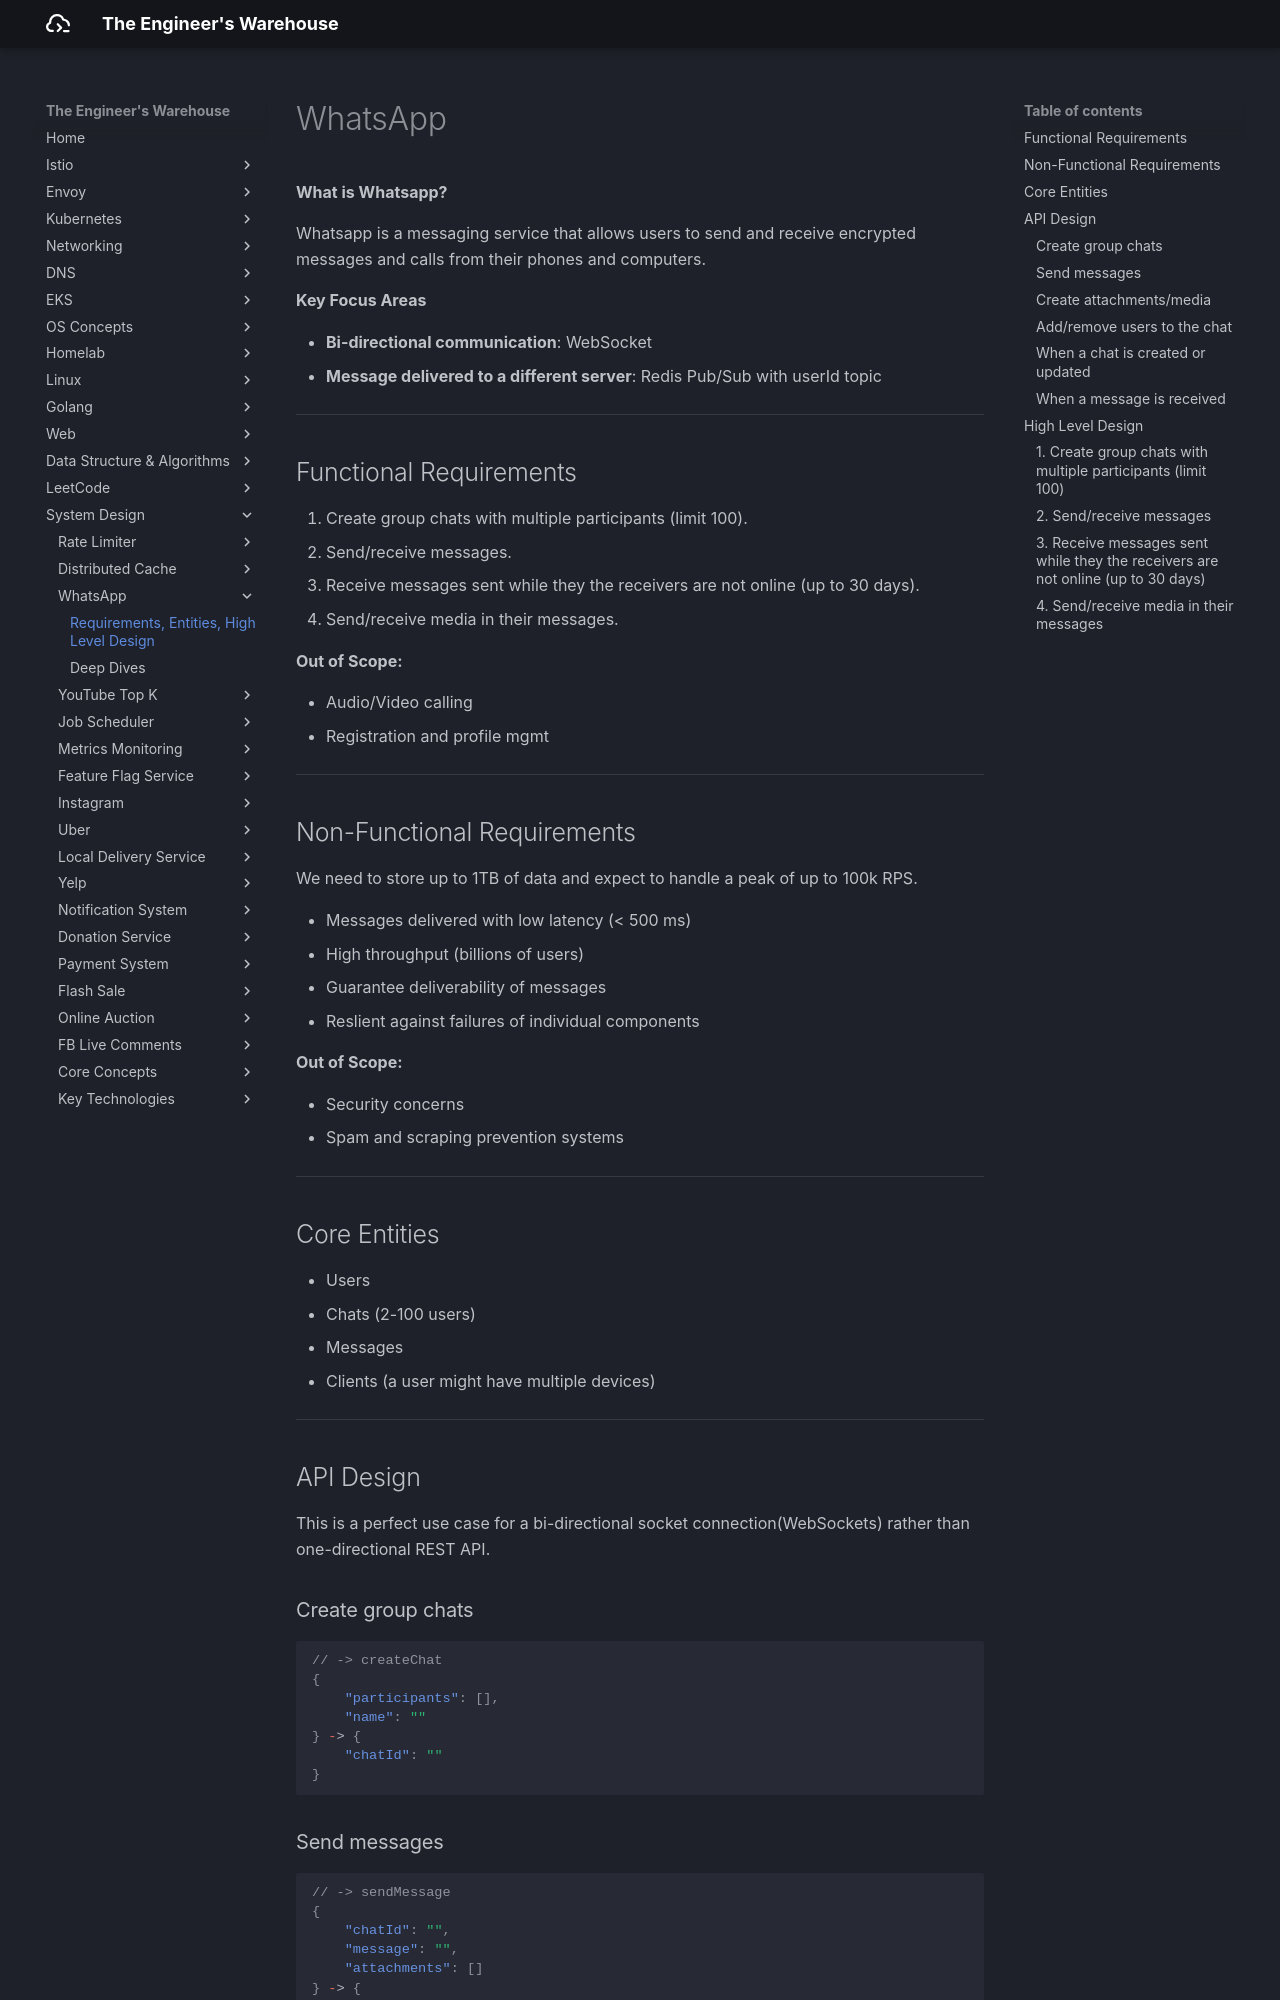

repository: seyoungnam/docs · page: system-design/whatsapp/part-1/index.html · generator: mkdocs

# WhatsApp

**What is Whatsapp?**

Whatsapp is a messaging service that allows users to send and receive encrypted messages and calls from their phones and computers.


**Key Focus Areas**

- **Bi-directional communication**: WebSocket
- **Message delivered to a different server**: Redis Pub/Sub with userId topic

---

## Functional Requirements

1. Create group chats with multiple participants (limit 100).
2. Send/receive messages.
3. Receive messages sent while they the receivers are not online (up to 30 days).
4. Send/receive media in their messages.

**Out of Scope:**

- Audio/Video calling
- Registration and profile mgmt

---

## Non-Functional Requirements

We need to store up to 1TB of data and expect to handle a peak of up to 100k RPS.

<!-- - availability >> consistency(eventual consistency) -->
- Messages delivered with low latency (< 500 ms)
- High throughput (billions of users)
- Guarantee deliverability of messages
- Reslient against failures of individual components

**Out of Scope:**

- Security concerns
- Spam and scraping prevention systems

---

## Core Entities

- Users
- Chats (2-100 users)
- Messages
- Clients (a user might have multiple devices)

---

## API Design

This is a perfect use case for a bi-directional socket connection(WebSockets) rather than one-directional REST API.

### Create group chats

``` json
// -> createChat
{
    "participants": [],
    "name": ""
} -> {
    "chatId": ""
}
```

### Send messages

``` json
// -> sendMessage
{
    "chatId": "",
    "message": "",
    "attachments": []
} -> {
    "status": "SUCCESS" | "FAILURE",
    "messageId": ""
}
```

### Create attachments/media

``` json
// -> createAttachment
{
    "body": ...,
    "hash": 
} -> {
    "attachmentId": ""
}
```

> We are going to amend this later.

### Add/remove users to the chat

``` json
// -> modifyChatParticipants
{
    "chatId": "",
    "userId": "",
    "operation": "ADD" | "REMOVE"
} -> "SUCCESS" | "FAILURE"
```

Each of these commands will have parallel commands that are sent to other clients. When the command has been received by clients, they'll send an ack command back to the server letting it know the command has been received (and it doesn't have to be sent again)!
